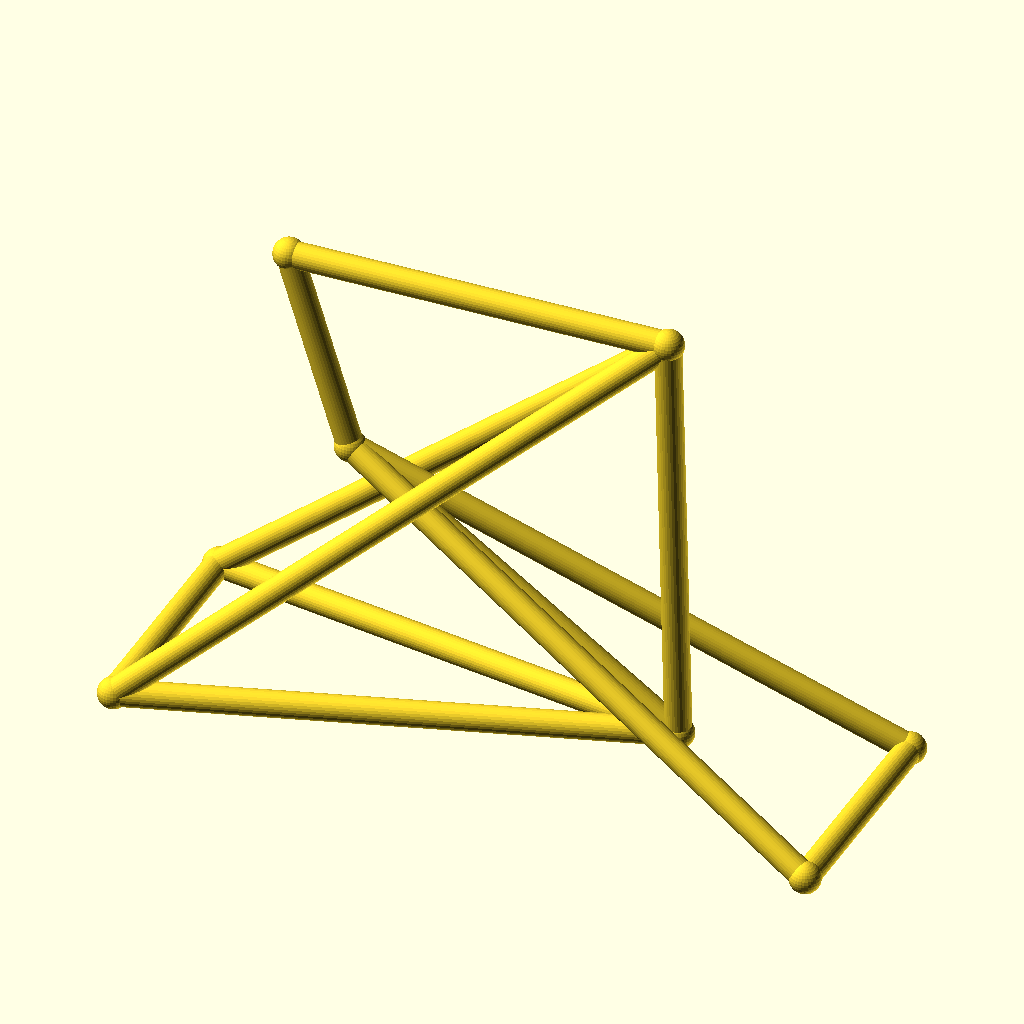
Cell 1: the model at its default parameters.
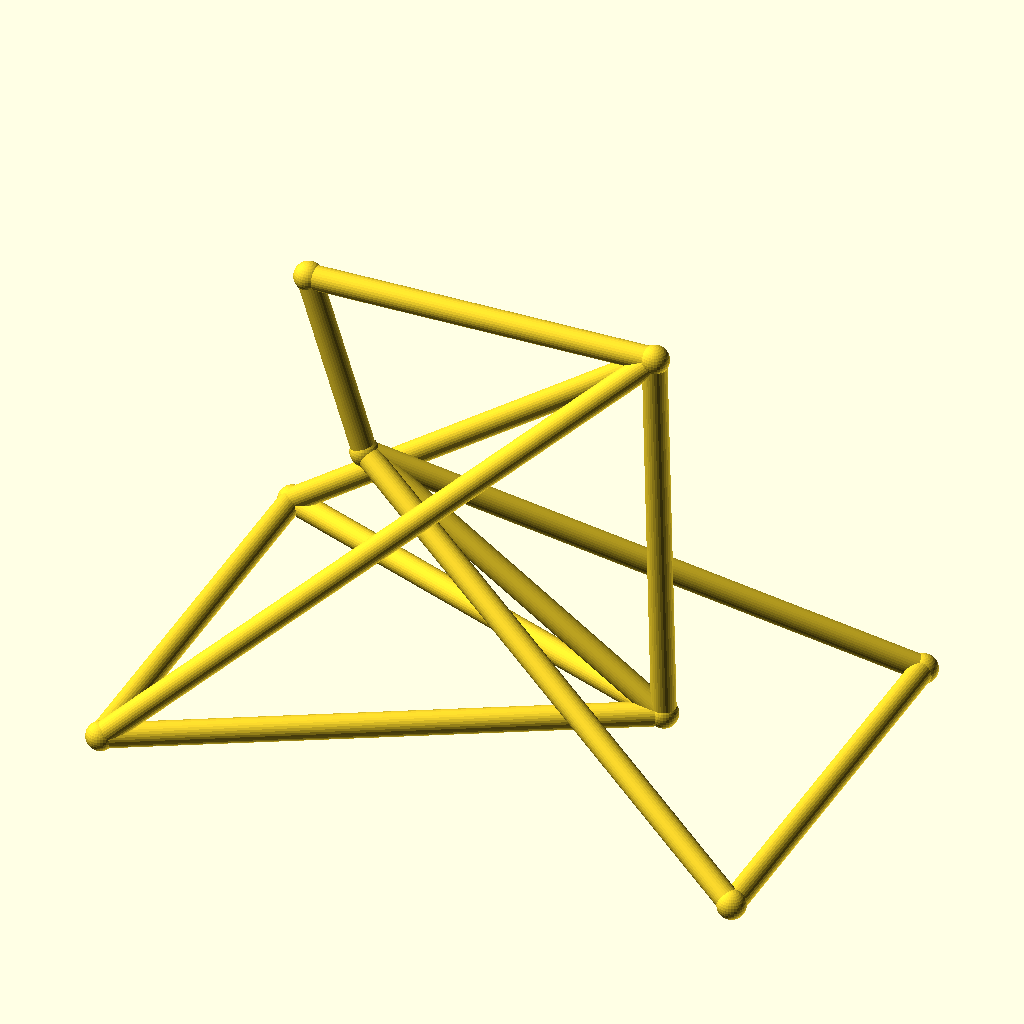
Cell 2: the same model with track = 88.
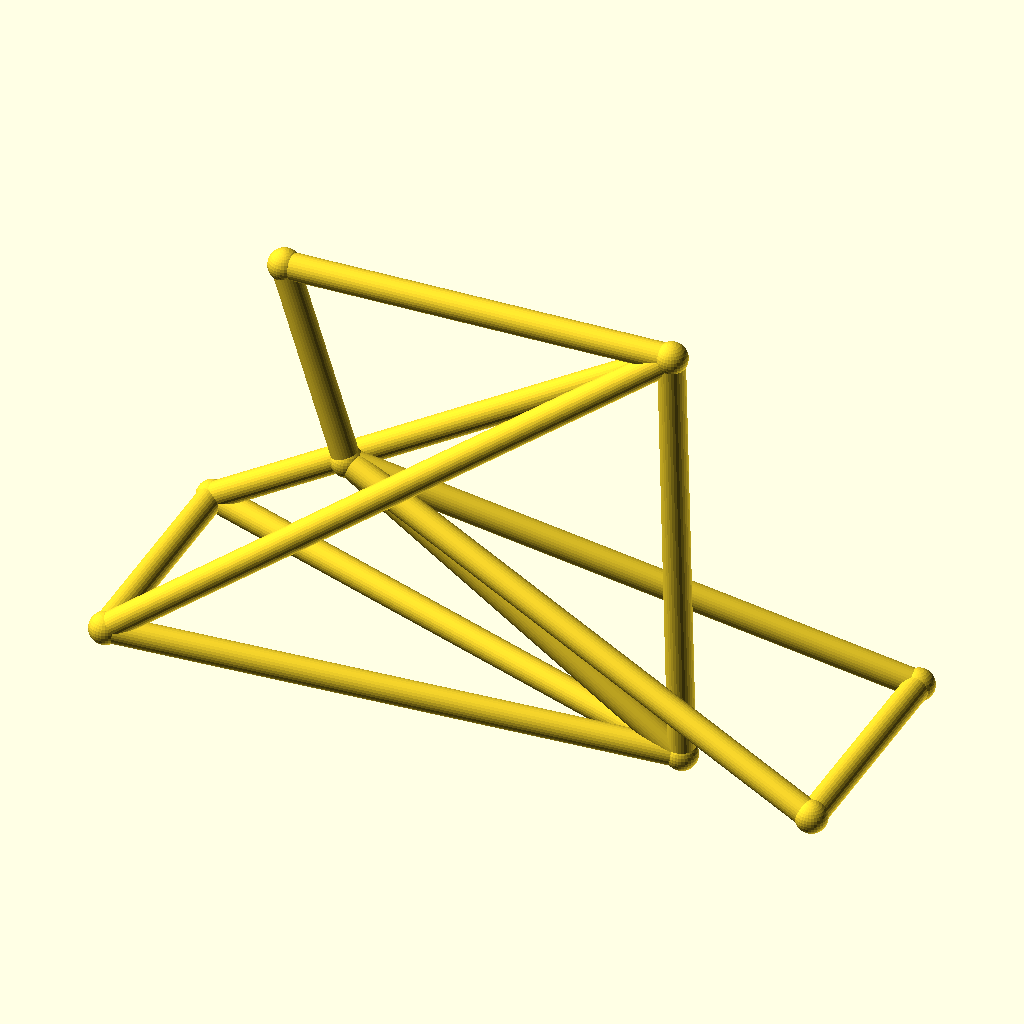
Cell 3: the same model with hub_z = 36.
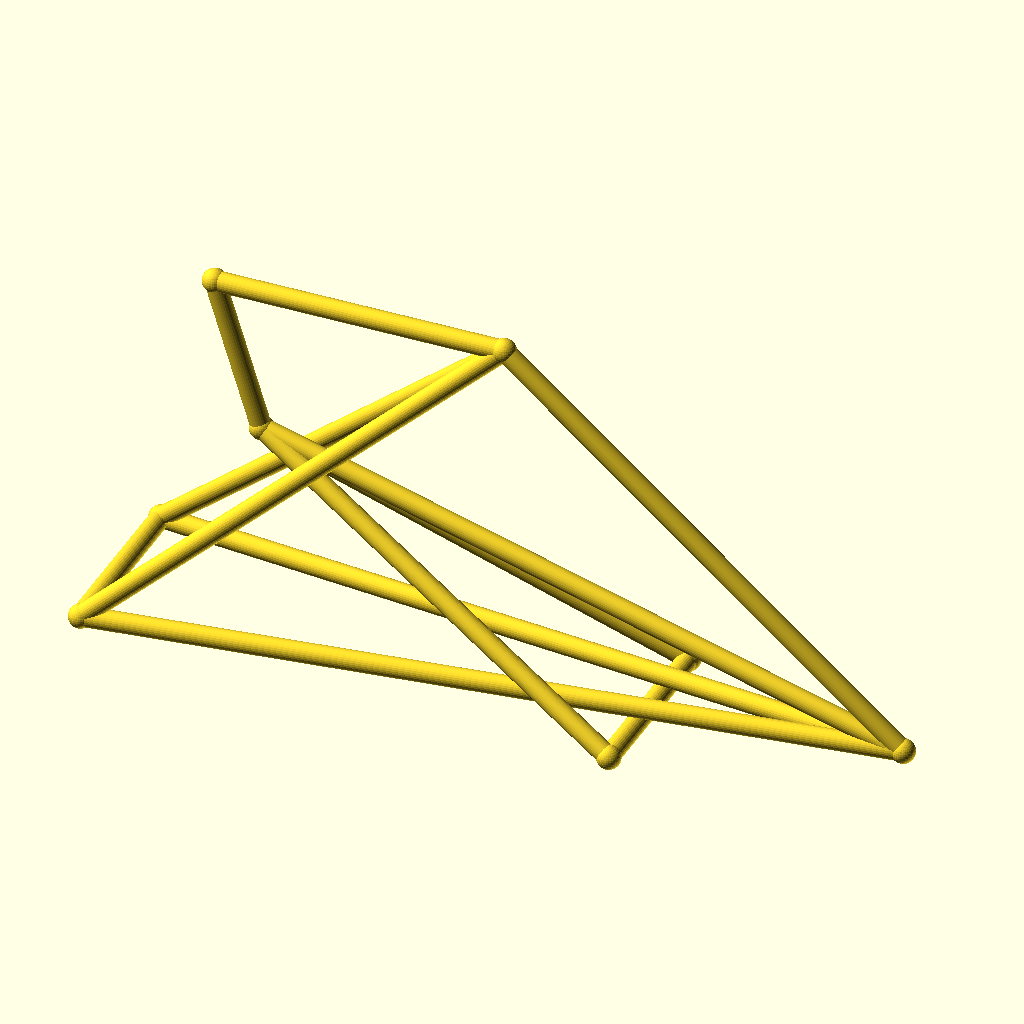
Cell 4 — bb_x set to 200, the other parameters unchanged.
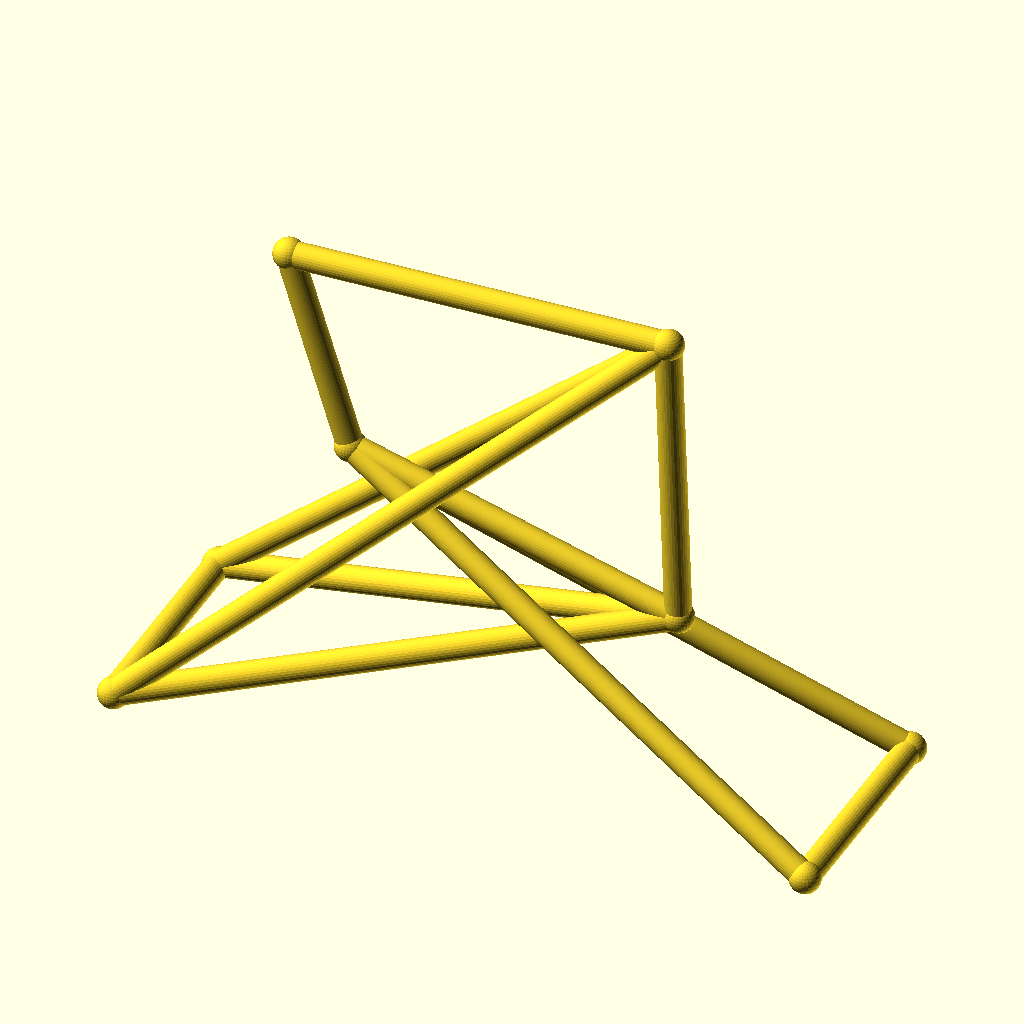
Cell 5 — bb_z set to 50, the other parameters unchanged.
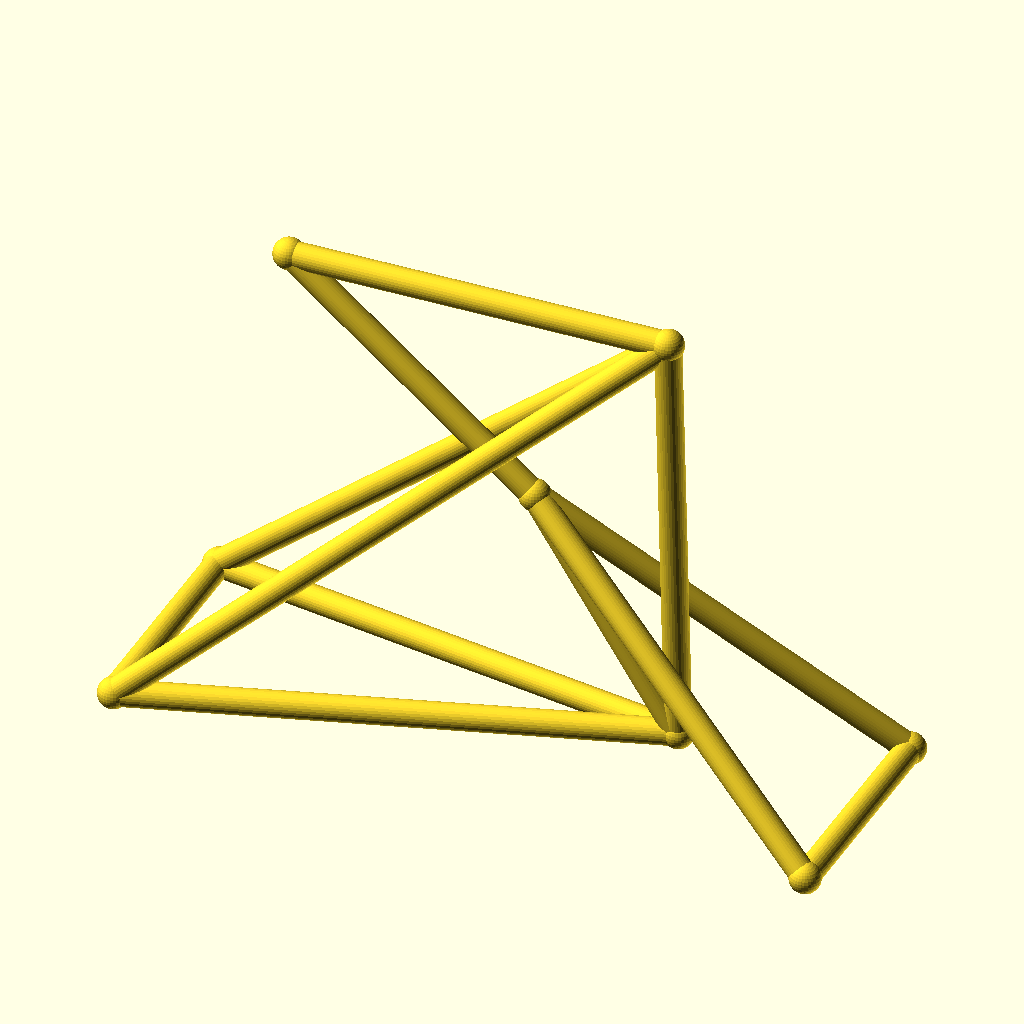
Cell 6: the same model with ht_bot_x = 72.
The same orthographic view direction (rotation 55°, 0°, 25°; colour scheme Cornfield) for every cell, with the view re-fitted per cell, so scale and position can differ between cells.
OpenSCAD source file optional_data/data/wire3/bikeframe/scene_0209.scad:
$fn = 32;

// ----------------------------------------------------------------------
// Bicycle frame: diamond frame, wheelbase 135 mm
// ----------------------------------------------------------------------

// --- parameters (mm) ---
track = 44;               // distance between the rear dropouts
hub_z = 18;               // wheel hub height
bb_x = 100;               // bottom bracket X
bb_z = 25;                // bottom bracket height
ht_bot_x = 36;            // head tube bottom X
ht_bot_z = 68;            // head tube bottom height
ht_top_x = 24;            // head tube top X
ht_top_z = 106;           // head tube top height
st_x = 98;                // seat cluster X
st_z = 108;               // seat cluster height
fh_x = 135;               // front hub X (wheelbase)
tube_r = 2.5;             // frame tube radius
joint_r = 3;              // joint ball radius

bbox_x = fh_x + 2 * joint_r;  // overall X, joints included
bbox_y = track + 2 * joint_r;  // overall Y, joints included
bbox_z = 108 - hub_z + 2 * joint_r;  // overall Z, joints included
tube_d = 2 * tube_r;  // frame tube diameter
wheelbase = fh_x;  // rear axle to front hub
nodes = [[bb_x, 0, bb_z], [ht_bot_x, 0, ht_bot_z], [ht_top_x, 0, ht_top_z], [st_x, 0, st_z], [0, track / 2, hub_z], [0, -track / 2, hub_z], [fh_x, track / 2, hub_z], [fh_x, -track / 2, hub_z]];

module member(a, b, r) {
  /* round stock from joint a to joint b, ends buried in the joint balls */
  d = b - a;
  length = norm(d);
  translate(a) rotate([0, acos(d[2] / length), atan2(d[1], d[0])])
    cylinder(h = length, r = r);
}

module joint(p, r) {
  /* ball at the joint centre, fatter than every member meeting there */
  translate(p) sphere(r = r);
}

/* members - each call is one graph edge */
member(nodes[1], nodes[2], tube_r);
member(nodes[1], nodes[0], tube_r);
member(nodes[2], nodes[3], tube_r);
member(nodes[3], nodes[0], tube_r);
member(nodes[0], nodes[4], tube_r);
member(nodes[0], nodes[5], tube_r);
member(nodes[3], nodes[4], tube_r);
member(nodes[3], nodes[5], tube_r);
member(nodes[1], nodes[6], tube_r);
member(nodes[1], nodes[7], tube_r);
member(nodes[6], nodes[7], tube_r);
member(nodes[4], nodes[5], tube_r);

/* joint balls */
for (p = nodes) joint(p, joint_r);
Customizer parameters (derived from the source; name, type, default, range or options):
track: number, default 44
hub_z: number, default 18
bb_x: number, default 100
bb_z: number, default 25
ht_bot_x: number, default 36
ht_bot_z: number, default 68
ht_top_x: number, default 24
ht_top_z: number, default 106
st_x: number, default 98
st_z: number, default 108
fh_x: number, default 135
tube_r: number, default 2.5
joint_r: number, default 3
